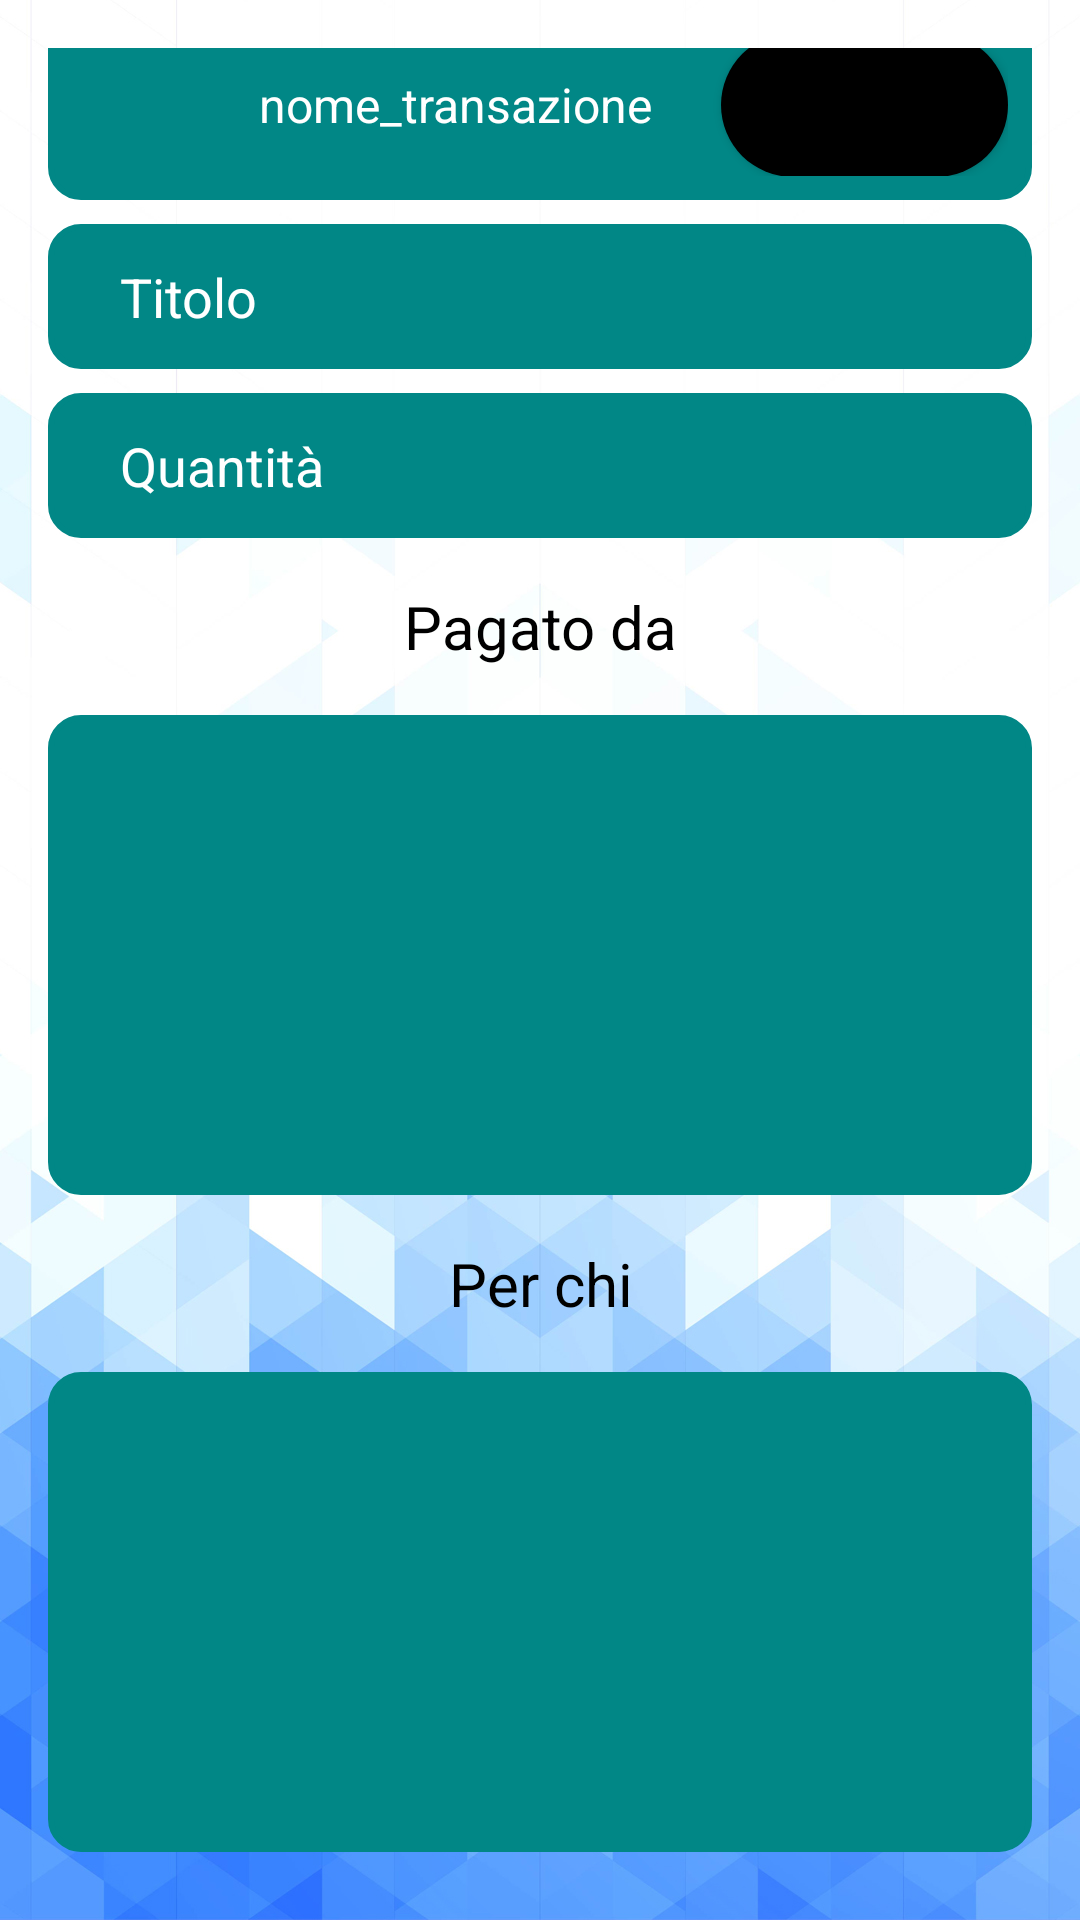

The Android layout XML behind this screen, and the referenced resources:
<!-- AndroidManifest.xml: application theme CustomStyle -->
<!-- res/layout/activity_modify_transaction.xml -->
<?xml version="1.0" encoding="utf-8"?>
<androidx.constraintlayout.widget.ConstraintLayout xmlns:android="http://schemas.android.com/apk/res/android"
    xmlns:app="http://schemas.android.com/apk/res-auto"
    xmlns:tools="http://schemas.android.com/tools"
    android:id="@+id/registerLinearLayout"
    android:layout_width="match_parent"
    android:layout_height="match_parent"
    android:background="@drawable/mainbg"
    android:fillViewport="false"
    android:orientation="vertical"
    android:padding="16dp"
    tools:context=".RegisterNewPaymentActivity">

    <LinearLayout
        android:id="@+id/linearLayout3"
        android:layout_width="match_parent"
        android:layout_height="wrap_content"
        android:background="@drawable/input_bg"
        android:backgroundTint="@color/design_default_color_secondary_variant"
        android:orientation="horizontal"
        android:padding="8dp"
        android:layout_marginBottom="8dp"
        app:layout_constraintBottom_toTopOf="@+id/linearLayout2"
        app:layout_constraintTop_toTopOf="parent"
        tools:layout_editor_absoluteX="16dp">

        <ImageView
            android:id="@+id/back_to_group_act"
            android:layout_width="wrap_content"
            android:layout_height="wrap_content"
            android:layout_gravity="center"
            android:layout_marginLeft="8dp"
            android:layout_marginRight="8dp"
            android:layout_weight="1"
            android:padding="8dp"
            app:srcCompat="@drawable/ic_back_arrow" />

        <TextView
            android:id="@+id/transaction_name"
            android:layout_width="wrap_content"
            android:layout_height="wrap_content"
            android:layout_gravity="center"
            android:layout_weight="6"
            android:text="@string/name_trans"
            android:textAlignment="center"
            android:textColor="@color/design_default_color_on_primary"
            android:textSize="16sp" />

        <Button
            android:id="@+id/btn_modifyTransaction"
            android:layout_width="wrap_content"
            android:layout_height="wrap_content"
            android:layout_gravity="center"
            android:layout_weight="1"
            android:background="@drawable/button_bg"
            android:text="@string/modify" />
    </LinearLayout>

    <LinearLayout
        android:id="@+id/linearLayout2"
        android:layout_width="match_parent"
        android:layout_height="wrap_content"
        android:orientation="vertical"
        app:layout_constraintBottom_toTopOf="@+id/linearLayout4"
        app:layout_constraintTop_toBottomOf="@+id/linearLayout3"
        tools:layout_editor_absoluteX="16dp">

        <EditText
            android:id="@+id/trans_name"
            android:layout_width="match_parent"
            android:layout_height="wrap_content"
            android:background="@drawable/input_bg"
            android:backgroundTint="@color/design_default_color_secondary_variant"
            android:ems="10"
            android:hint="@string/newpay_name"
            android:inputType="textPersonName"
            android:paddingStart="24dp"
            android:paddingEnd="0dp"
            android:paddingTop="12dp"
            android:paddingBottom="12dp"
            android:textColor="@color/design_default_color_on_primary"
            android:textColorHint="@color/design_default_color_on_primary"
            android:autofillHints="" />

        <EditText
            android:id="@+id/trans_amount"
            android:layout_width="match_parent"
            android:layout_height="wrap_content"
            android:layout_marginTop="8dp"
            android:background="@drawable/input_bg"
            android:backgroundTint="@color/design_default_color_secondary_variant"
            android:ems="10"
            android:hint="@string/newpay_quant"
            android:inputType="number"
            android:paddingStart="24dp"
            android:paddingEnd="0dp"
            android:paddingTop="12dp"
            android:paddingBottom="12dp"
            android:textColor="@color/design_default_color_on_primary"
            android:textColorHint="@color/design_default_color_on_primary"
            android:autofillHints="" />
    </LinearLayout>

    <LinearLayout
        android:id="@+id/linearLayout4"
        android:layout_width="match_parent"
        android:layout_height="wrap_content"
        android:orientation="vertical"
        app:layout_constraintBottom_toBottomOf="parent"
        app:layout_constraintTop_toBottomOf="@+id/linearLayout2"
        tools:layout_editor_absoluteX="16dp">

        <TextView
            android:id="@+id/tv_paymentSubject"
            android:layout_width="match_parent"
            android:layout_height="wrap_content"
            android:layout_marginTop="8dp"
            android:layout_marginBottom="8dp"
            android:padding="8dp"
            android:text="@string/newpay_pagatoda"
            android:textAlignment="center"
            android:textColor="@color/black"
            android:textSize="20sp" />

        <ListView
            android:id="@+id/lv_pagatoDa"
            android:layout_width="match_parent"
            android:layout_height="160dp"
            android:background="@drawable/input_bg"
            android:backgroundTint="@color/design_default_color_secondary_variant"
            android:choiceMode="multipleChoice"
            android:minHeight="400dp"
            android:orientation="vertical"
            android:padding="8dp" />

        <TextView
            android:id="@+id/tv_paymentGroup"
            android:layout_width="match_parent"
            android:layout_height="wrap_content"
            android:layout_marginTop="8dp"
            android:layout_marginBottom="8dp"
            android:padding="8dp"
            android:text="@string/newpay_perchi"
            android:textAlignment="center"
            android:textColor="@color/black"
            android:textSize="20sp" />

        <ListView
            android:id="@+id/lv_pagatoPer"
            android:layout_width="match_parent"
            android:layout_height="160dp"
            android:layout_marginBottom="20dp"
            android:background="@drawable/input_bg"
            android:backgroundTint="@color/design_default_color_secondary_variant"
            android:choiceMode="multipleChoice"
            android:minHeight="400dp"
            android:orientation="vertical"
            android:padding="16dp" />
    </LinearLayout>
</androidx.constraintlayout.widget.ConstraintLayout>
<!-- resources referenced by this layout -->
<resources>
  <color name="black">#FF000000</color>
  <!-- drawable button_bg (drawable) -->
  <?xml version="1.0" encoding="utf-8"?>
  <shape xmlns:android="http://schemas.android.com/apk/res/android">
      <solid android:color = "@color/design_default_color_on_secondary"/>
      <corners android:radius="70dp"/>
  </shape>
  <!-- drawable input_bg (drawable) -->
  <?xml version="1.0" encoding="utf-8"?>
  <shape xmlns:android="http://schemas.android.com/apk/res/android">
      <stroke android:color="@color/colorLightGreen" android:width="2dp"/>
      <corners android:radius="10dp"/>
  </shape>
  <!-- drawable mainbg: jpg bitmap (drawable, 375611 bytes) -->
  <string name="modify">MODIFICA</string>
  <string name="name_trans">nome_transazione</string>
  <string name="newpay_name">Titolo</string>
  <string name="newpay_pagatoda">Pagato da</string>
  <string name="newpay_perchi">Per chi</string>
  <string name="newpay_quant">Quantità</string>
  <style name="CustomStyle" parent="Theme.PayShare">
          
          <item name="colorPrimary">#FF002CA4</item>
          <item name="colorPrimaryVariant">#3A35CB</item>
          <item name="colorOnPrimary">#F2EDEB</item>
          
          <item name="colorSecondary">#35CCD0</item>
          <item name="colorSecondaryVariant">#207376</item>
          <item name="colorOnSecondary">#D55353</item>
          
          
      </style>
  <color name="colorLightGreen">#027368</color>
  <style name="Theme.PayShare" parent="Theme.MaterialComponents.DayNight.DarkActionBar">
          
          <item name="colorPrimary">@color/purple_500</item>
          <item name="colorPrimaryVariant">@color/purple_700</item>
          <item name="colorOnPrimary">@color/white</item>
          
          <item name="colorSecondary">@color/teal_200</item>
          <item name="colorSecondaryVariant">@color/teal_700</item>
          <item name="colorOnSecondary">@color/black</item>
          
          <item name="android:statusBarColor" tools:targetApi="l">?attr/colorPrimaryVariant</item>
          
      </style>
  <color name="purple_500">#FF6200EE</color>
  <color name="purple_700">#FF3700B3</color>
  <color name="white">#FFFFFFFF</color>
  <color name="teal_200">#FF03DAC5</color>
  <color name="teal_700">#FF018786</color>
</resources>
